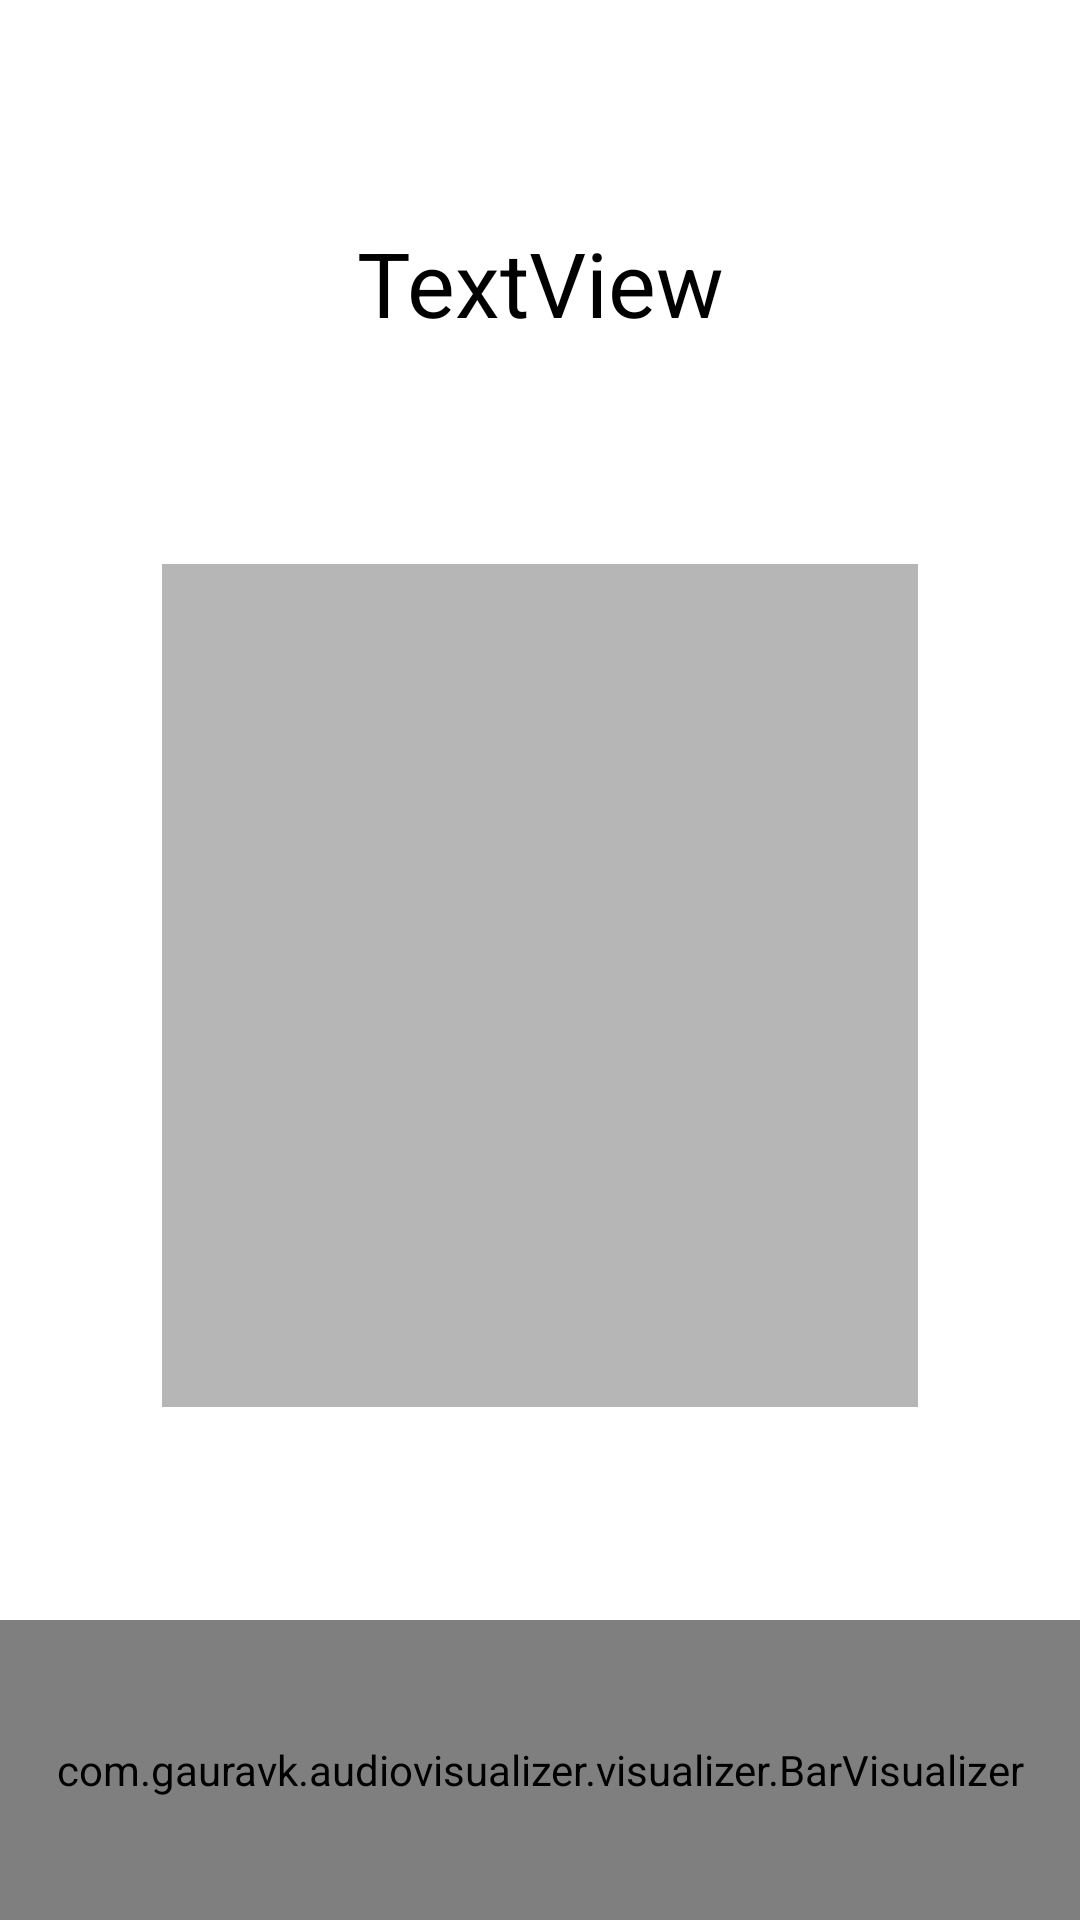

Reconstruct the res/layout file that produces this screen, plus the resources it refers to.
<!-- AndroidManifest.xml: application theme Theme.VideoPlayer -->
<!-- res/layout/activity_play_song.xml -->
<?xml version="1.0" encoding="utf-8"?>
<androidx.constraintlayout.widget.ConstraintLayout xmlns:android="http://schemas.android.com/apk/res/android"
    xmlns:app="http://schemas.android.com/apk/res-auto"
    xmlns:tools="http://schemas.android.com/tools"
    android:layout_width="match_parent"
    android:layout_height="match_parent"
    android:background="@color/white"
    tools:context=".playSong">

    <ImageView
        android:id="@+id/imageView"
        android:layout_width="0dp"
        android:layout_height="281dp"
        android:layout_marginStart="54dp"
        android:layout_marginTop="188dp"
        android:layout_marginEnd="54dp"
        app:layout_constraintEnd_toEndOf="parent"
        app:layout_constraintHorizontal_bias="0.0"
        app:layout_constraintStart_toStartOf="parent"
        app:layout_constraintTop_toTopOf="parent"
        android:background="#B6B6B6"
        app:srcCompat="@drawable/ic_baseline_music_note_24" />


    <LinearLayout
        android:id="@+id/linearLayout"
        android:layout_width="wrap_content"
        android:layout_height="40dp"
        android:orientation="horizontal"
        android:layout_marginBottom="100dp"
        app:layout_constraintBottom_toBottomOf="parent"
        app:layout_constraintEnd_toEndOf="parent"
        app:layout_constraintStart_toStartOf="parent"
        app:layout_constraintTop_toBottomOf="@+id/seekBar">

        <ImageView
            android:id="@+id/forwoard"
            android:layout_width="72dp"
            android:layout_height="match_parent"
            android:layout_weight="1"
            app:srcCompat="@drawable/backwoard_music">

        </ImageView>

        <ImageView
            android:id="@+id/previous"
            android:layout_width="72dp"
            android:layout_height="match_parent"
            android:src="@drawable/previous_music">

        </ImageView>

        <ImageView
            android:id="@+id/play"
            android:layout_width="72dp"
            android:layout_height="match_parent"
            android:src="@drawable/pause_music">

        </ImageView>

        <ImageView
            android:id="@+id/next"
            android:layout_width="72dp"
            android:layout_height="match_parent"
            android:src="@drawable/next_music"
            tools:layout_editor_absoluteX="16dp"
            tools:layout_editor_absoluteY="29dp">

        </ImageView>

        <ImageView
            android:id="@+id/backwoard"
            android:layout_width="72dp"
            android:layout_height="match_parent"
            android:layout_weight="1"
            app:srcCompat="@drawable/forward_music" />


    </LinearLayout>



    <TextView
        android:id="@+id/textView"
        android:layout_width="wrap_content"
        android:layout_height="wrap_content"
        android:ellipsize="marquee"
        android:marqueeRepeatLimit="marquee_forever"
        android:singleLine="true"
        android:text="TextView"
        android:textColor="@color/black"
        android:textSize="30dp"
        app:layout_constraintBottom_toTopOf="@+id/imageView"
        app:layout_constraintEnd_toEndOf="parent"
        app:layout_constraintStart_toStartOf="parent"
        app:layout_constraintTop_toTopOf="parent" />

    <TextView
        android:id="@+id/txtsstart"
        android:layout_width="wrap_content"
        android:layout_height="wrap_content"
        android:layout_marginBottom="36dp"
        android:text="00:10"
        android:textColor="@color/black"
        app:layout_constraintBottom_toTopOf="@+id/linearLayout"
        app:layout_constraintStart_toStartOf="@+id/seekBar" />

    <TextView
        android:id="@+id/txtsstop"
        android:layout_width="wrap_content"
        android:layout_height="wrap_content"
        android:layout_marginBottom="40dp"
        android:text="10:00"
        android:textColor="@color/black"
        app:layout_constraintBottom_toTopOf="@+id/linearLayout"
        app:layout_constraintEnd_toEndOf="@+id/seekBar" />

    <SeekBar
        android:id="@+id/seekBar"
        android:layout_width="335dp"
        android:layout_height="31dp"
        android:layout_marginTop="120dp"
        app:layout_constraintEnd_toEndOf="parent"
        app:layout_constraintStart_toStartOf="parent"
        app:layout_constraintTop_toBottomOf="@+id/imageView" />

    <com.gauravk.audiovisualizer.visualizer.BarVisualizer
        android:id="@+id/visualizer"
        android:layout_width="match_parent"
        android:layout_height="100dp"
        app:avColor="@color/av_dark_blue"
        app:avDensity="0.8"
        app:avSpeed="normal"
        app:avType="fill"
        app:layout_constraintBottom_toBottomOf="parent"
        app:layout_constraintEnd_toEndOf="parent"
        app:layout_constraintStart_toStartOf="parent" />
</androidx.constraintlayout.widget.ConstraintLayout>
<!-- resources referenced by this layout -->
<resources>
  <color name="black">#FF000000</color>
  <color name="white">#FFFFFFFF</color>
  <!-- drawable backwoard_music (drawable) -->
  <vector android:height="24dp" android:tint="#0046FD"
      android:viewportHeight="24" android:viewportWidth="24"
      android:width="24dp" xmlns:android="http://schemas.android.com/apk/res/android">
      <path android:fillColor="@android:color/white" android:pathData="M11,18L11,6l-8.5,6 8.5,6zM11.5,12l8.5,6L20,6l-8.5,6z"/>
  </vector>
  <!-- drawable forward_music (drawable) -->
  <vector android:height="24dp" android:tint="#0046FD"
      android:viewportHeight="24" android:viewportWidth="24"
      android:width="24dp" xmlns:android="http://schemas.android.com/apk/res/android">
      <path android:fillColor="@android:color/white" android:pathData="M4,18l8.5,-6L4,6v12zM13,6v12l8.5,-6L13,6z"/>
  </vector>
  <!-- drawable next_music (drawable) -->
  <vector android:height="24dp" android:tint="#0046FD"
      android:viewportHeight="24" android:viewportWidth="24"
      android:width="24dp" xmlns:android="http://schemas.android.com/apk/res/android">
      <path android:fillColor="@android:color/white" android:pathData="M6,18l8.5,-6L6,6v12zM16,6v12h2V6h-2z"/>
  </vector>
  <!-- drawable pause_music (drawable) -->
  <vector android:height="24dp" android:tint="#0046FD"
      android:viewportHeight="24" android:viewportWidth="24"
      android:width="24dp" xmlns:android="http://schemas.android.com/apk/res/android">
      <path android:fillColor="@android:color/white" android:pathData="M6,19h4L10,5L6,5v14zM14,5v14h4L18,5h-4z"/>
  </vector>
  <!-- drawable previous_music (drawable) -->
  <vector android:height="24dp" android:tint="#0046FD"
      android:viewportHeight="24" android:viewportWidth="24"
      android:width="24dp" xmlns:android="http://schemas.android.com/apk/res/android">
      <path android:fillColor="@android:color/white" android:pathData="M6,6h2v12L6,18zM9.5,12l8.5,6L18,6z"/>
  </vector>
  <style name="Theme.VideoPlayer" parent="Theme.MaterialComponents.DayNight.DarkActionBar">
          
          <item name="colorPrimary">@color/purple_500</item>
          <item name="colorPrimaryVariant">@color/purple_700</item>
          <item name="colorOnPrimary">@color/white</item>
          
          <item name="colorSecondary">@color/teal_200</item>
          <item name="colorSecondaryVariant">@color/teal_700</item>
          <item name="colorOnSecondary">@color/black</item>
          
          <item name="android:statusBarColor" tools:targetApi="l">?attr/colorPrimaryVariant</item>
          
      </style>
  <color name="purple_500">#1A78F2</color>
  <color name="purple_700">#1A78F2</color>
  <color name="teal_200">#1A78F2</color>
  <color name="teal_700">#FF018786</color>
</resources>
